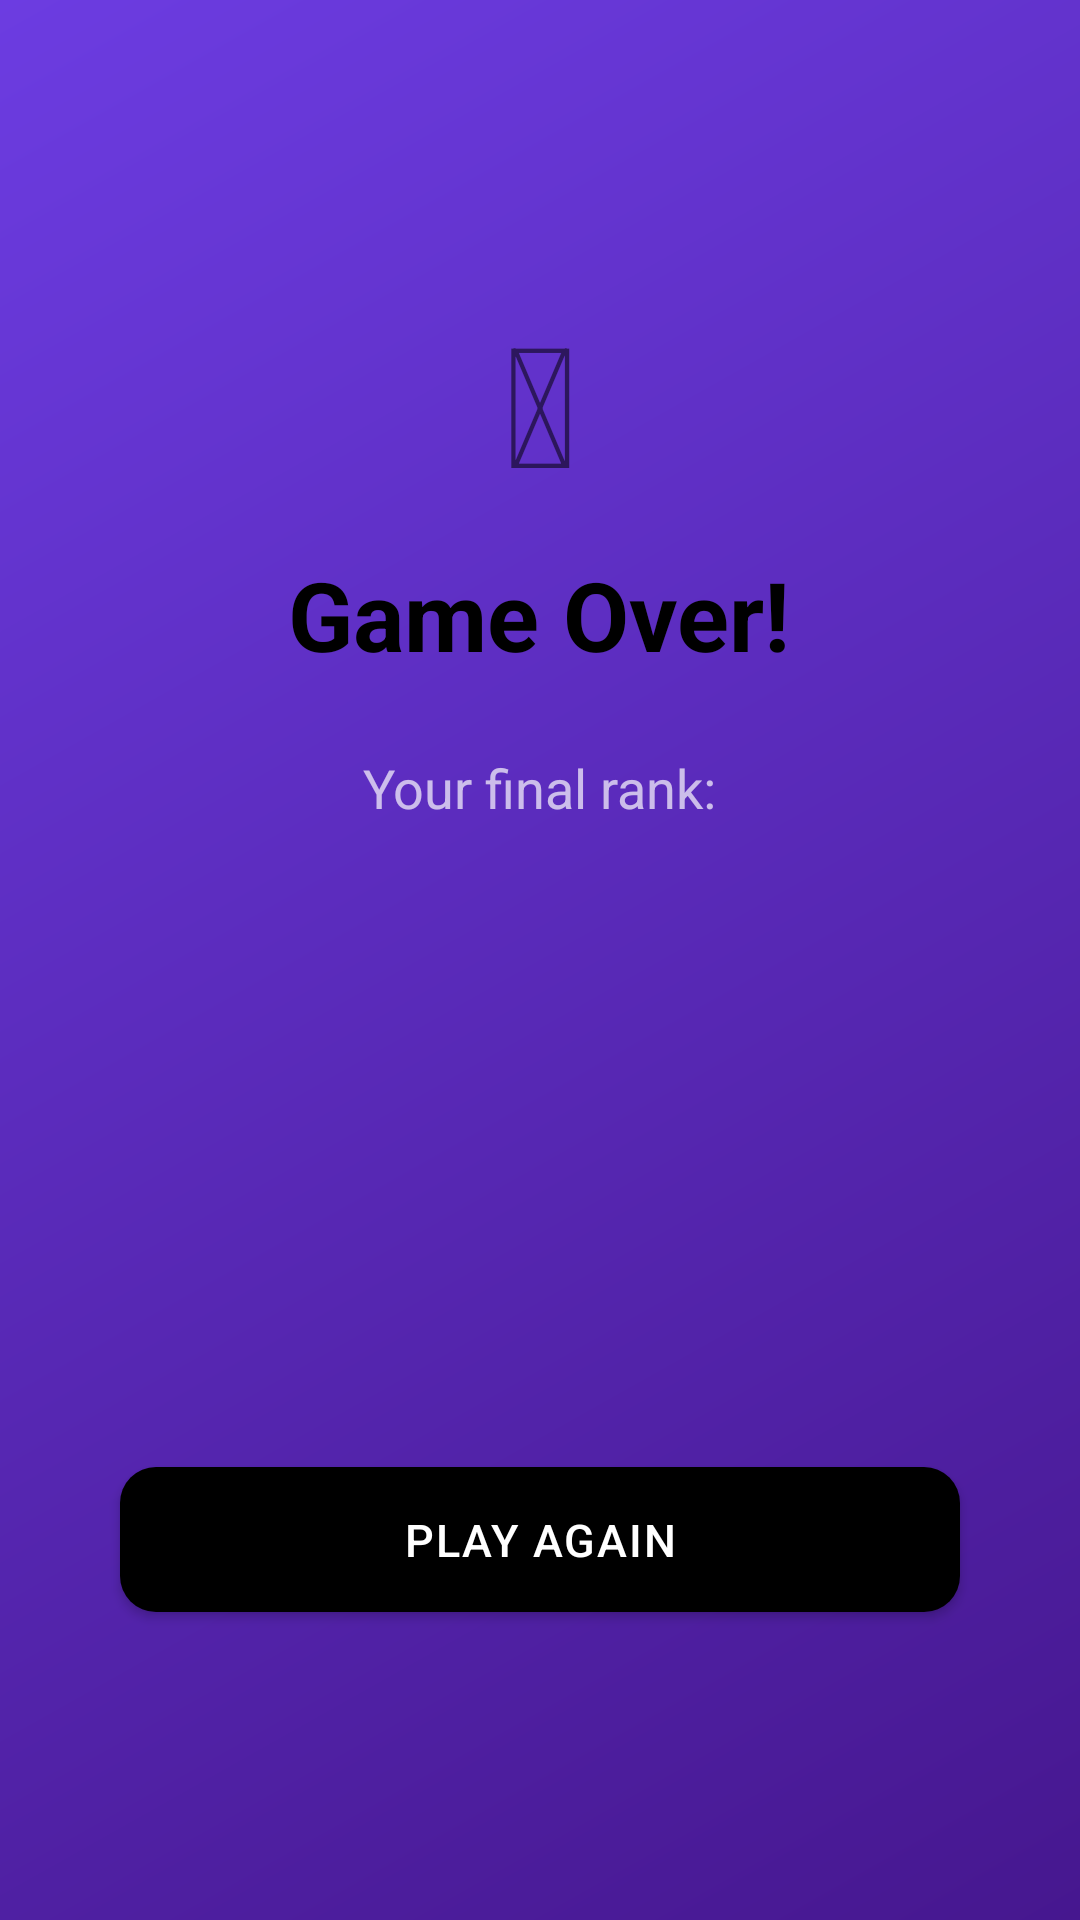

Here is an Android app screen rendered from its layout file. Give the layout XML and the strings, colors and styles it references.
<!-- AndroidManifest.xml: application theme Theme.Quizzi -->
<!-- res/layout/activity_game_over.xml -->
<?xml version="1.0" encoding="utf-8"?>
<LinearLayout xmlns:android="http://schemas.android.com/apk/res/android"
    android:layout_width="match_parent"
    android:layout_height="match_parent"
    android:background="@drawable/bg_gradient_purple"
    android:gravity="center"
    android:orientation="vertical"
    android:padding="32dp">

    <TextView
        android:layout_width="wrap_content"
        android:layout_height="wrap_content"
        android:text="&#127881;"
        android:textSize="56sp"
        android:layout_marginBottom="12dp" />

    <TextView
        android:layout_width="wrap_content"
        android:layout_height="wrap_content"
        android:text="@string/game_over"
        android:textColor="@color/text_primary"
        android:textSize="32sp"
        android:textStyle="bold" />

    <TextView
        android:layout_width="wrap_content"
        android:layout_height="wrap_content"
        android:text="@string/your_rank"
        android:textColor="#B0FFFFFF"
        android:textSize="18sp"
        android:layout_marginTop="24dp" />

    <TextView
        android:id="@+id/finalRankText"
        android:layout_width="wrap_content"
        android:layout_height="wrap_content"
        android:textColor="@color/text_primary"
        android:textSize="64sp"
        android:textStyle="bold"
        android:layout_marginTop="4dp" />

    <TextView
        android:id="@+id/finalScoreText"
        android:layout_width="wrap_content"
        android:layout_height="wrap_content"
        android:textColor="@color/text_primary"
        android:textSize="22sp"
        android:textStyle="bold"
        android:layout_marginTop="12dp" />

    <TextView
        android:id="@+id/messageText"
        android:layout_width="wrap_content"
        android:layout_height="wrap_content"
        android:textColor="#B0FFFFFF"
        android:textSize="16sp"
        android:layout_marginTop="16dp" />

    <com.google.android.material.button.MaterialButton
        android:id="@+id/playAgainBtn"
        android:layout_width="280dp"
        android:layout_height="wrap_content"
        android:text="@string/play_again"
        android:layout_marginTop="40dp"
        style="@style/QuizziButton.Purple" />
</LinearLayout>
<!-- resources referenced by this layout -->
<resources>
  <color name="text_primary">#000000</color>
  <!-- drawable bg_gradient_purple (drawable) -->
  <?xml version="1.0" encoding="utf-8"?>
  <shape xmlns:android="http://schemas.android.com/apk/res/android">
      <gradient
          android:startColor="#46178F"
          android:endColor="#6C3CE1"
          android:angle="135" />
  </shape>
  <string name="game_over">Game Over!</string>
  <string name="play_again">Play Again</string>
  <string name="your_rank">Your final rank:</string>
  <style name="QuizziButton.Purple" parent="QuizziButton.Black" />
  <style name="Theme.Quizzi" parent="Theme.MaterialComponents.DayNight.NoActionBar">
          <item name="colorPrimary">@color/black</item>
          <item name="colorPrimaryDark">@color/black</item>
          <item name="colorAccent">@color/black</item>
          <item name="android:statusBarColor">@color/bg_white</item>
          <item name="android:navigationBarColor">@color/bg_white</item>
          <item name="android:windowBackground">@color/bg_white</item>
          <item name="android:windowLightStatusBar">true</item>
      </style>
  <style name="QuizziButton.Black" parent="QuizziButton">
          <item name="backgroundTint">@color/black</item>
          <item name="android:textColor">@color/white</item>
      </style>
  <color name="black">#000000</color>
  <color name="bg_white">#FFFFFF</color>
  <style name="QuizziButton" parent="Widget.MaterialComponents.Button">
          <item name="cornerRadius">12dp</item>
          <item name="android:textAllCaps">true</item>
          <item name="android:textSize">15sp</item>
          <item name="android:letterSpacing">0.04</item>
          <item name="android:paddingTop">14dp</item>
          <item name="android:paddingBottom">14dp</item>
      </style>
  <color name="white">#FFFFFF</color>
</resources>
